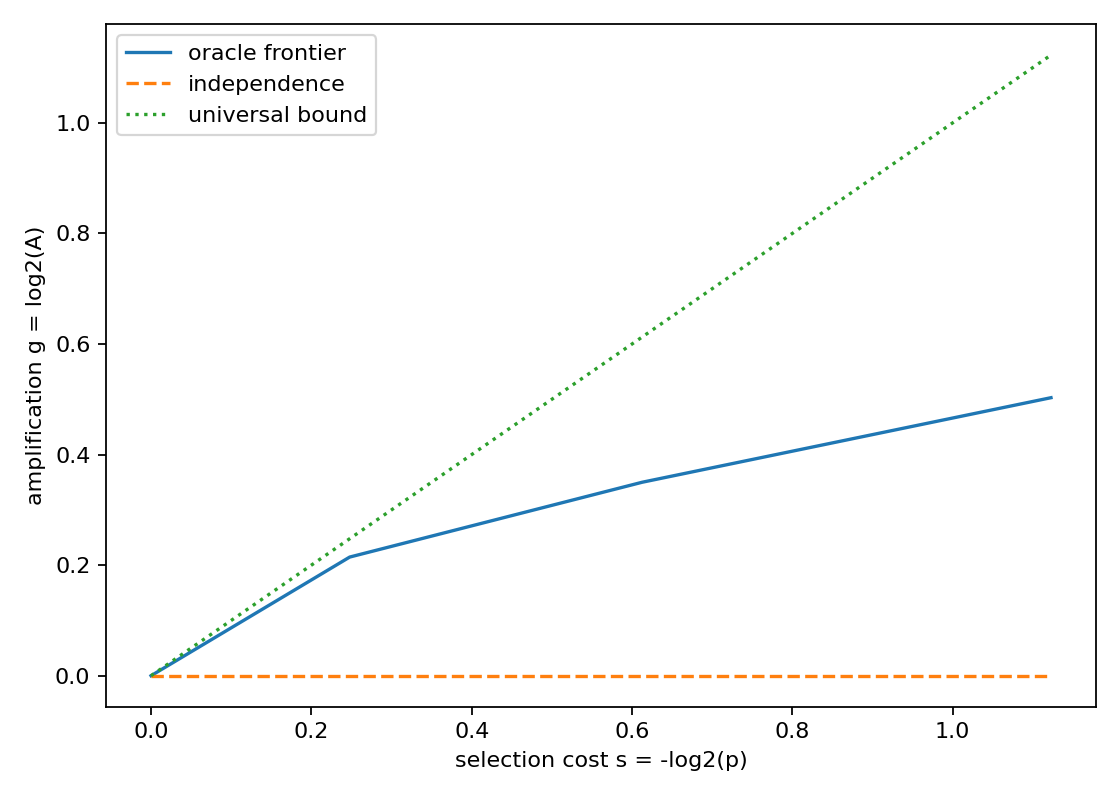

The table this chart was drawn from, first rows:
rank, feature_value, p_num, p_den, A_num, A_den, s_bits, g_bits
1, 1024, 17396949, 37879808, 1266478235648, 893768254875, 1.123, 0.5028
2, 1024, 189, 289, 99002441, 77679000, 0.6127, 0.3499
3, 0.1024, 31901547, 37879808, 28527084535808, 24584129656875, 0.2478, 0.2146
4, 0.0, 1, 1, 1, 1, -0.0, 0.0
